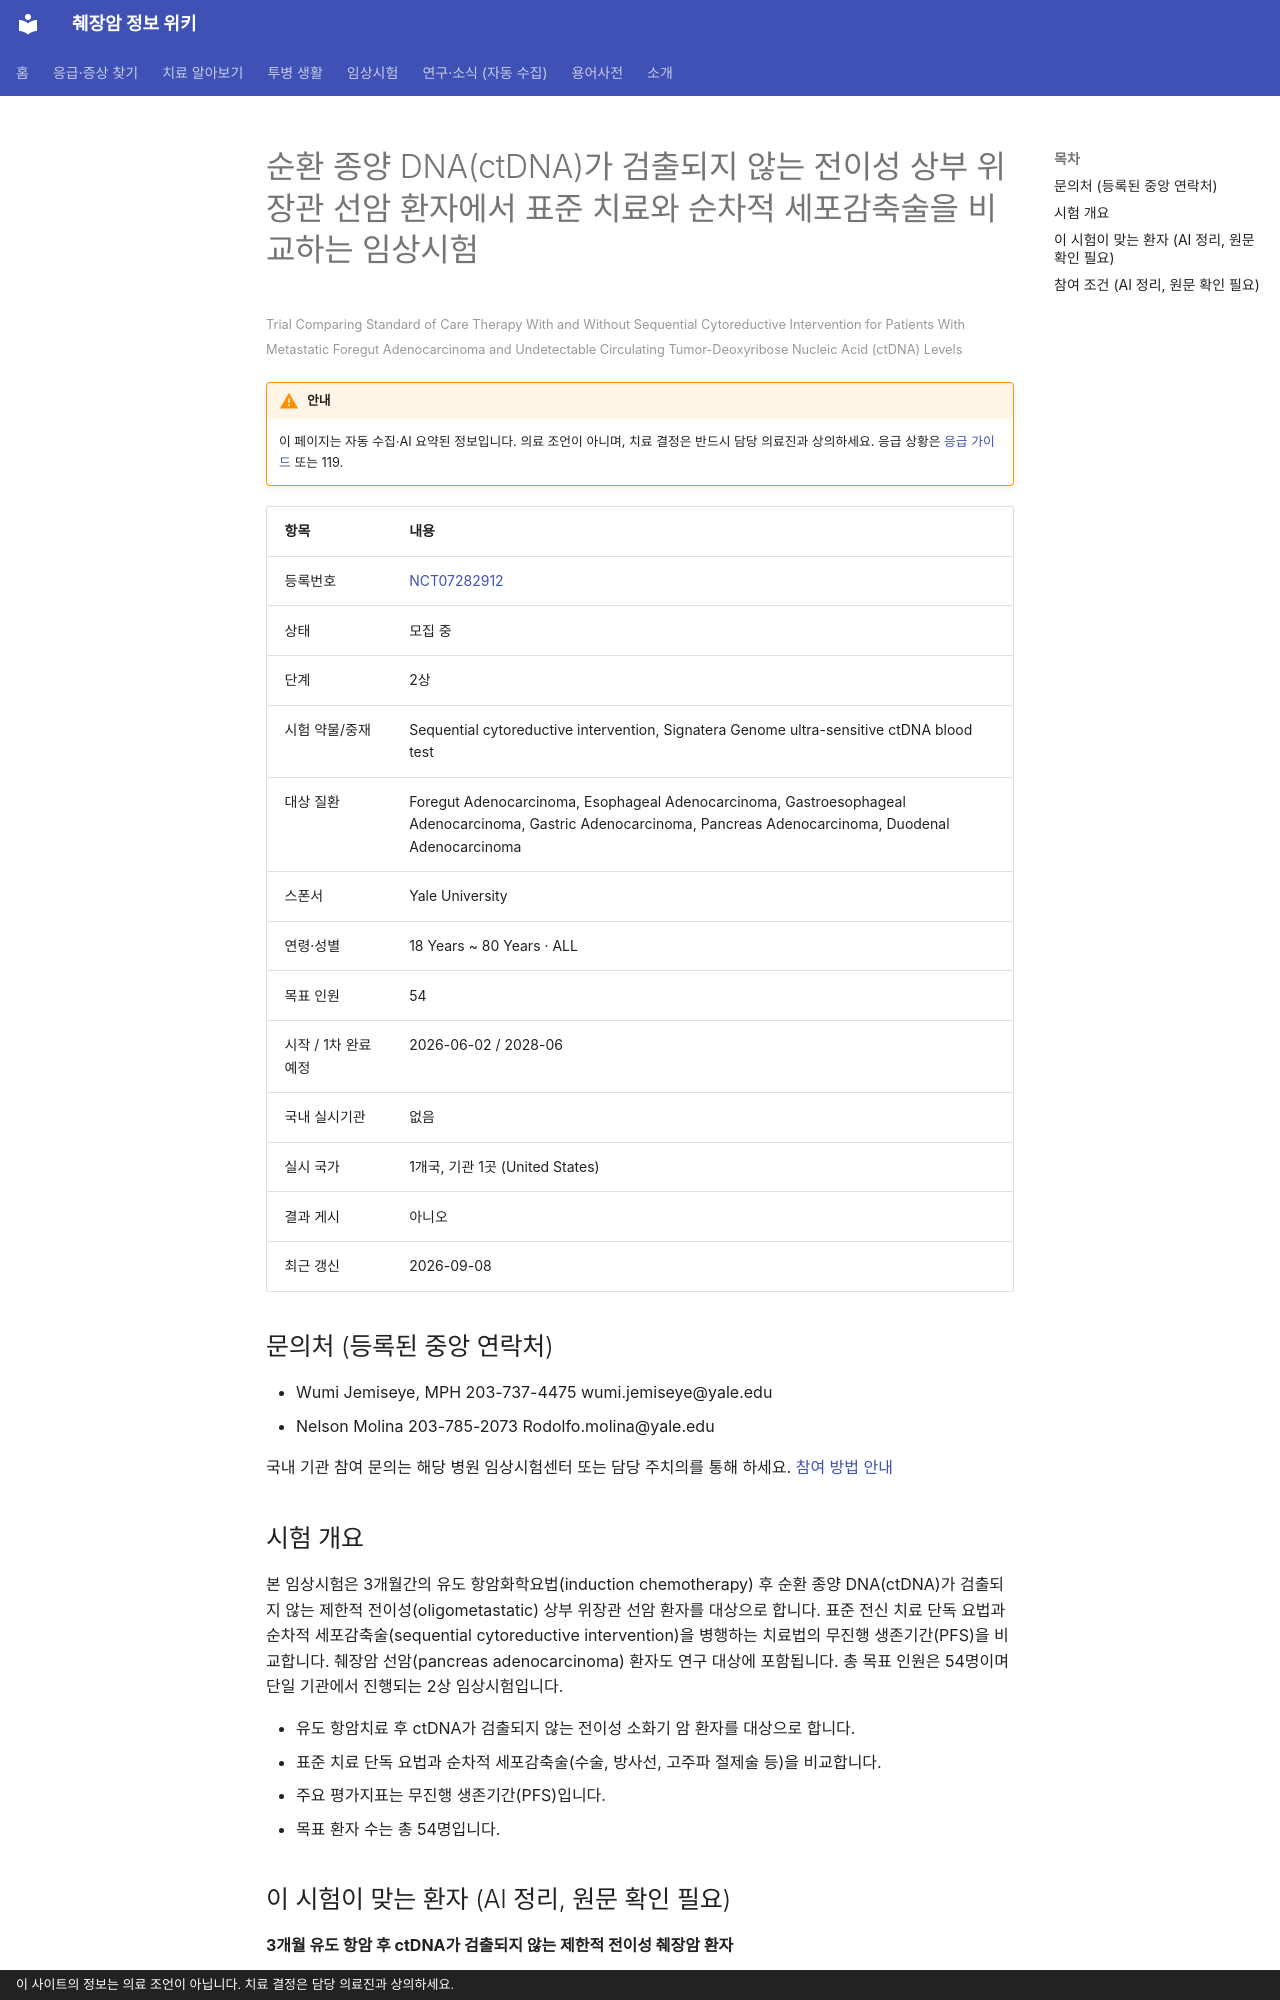

repository: hizorro88-rgb/papersearcher · page: _generated/trials/NCT07282912/index.html · generator: mkdocs · copyright: 이 사이트의 정보는 의료 조언이 아닙니다. 치료 결정은 담당 의료진과 상의하세요.

---
title: "NCT07282912 순환 종양 DNA(ctDNA)가 검출되지 않는 전이성 상부 위장관 선암 환자에서 표준 치료와 순차적 세포감…"
description: "2상 · 모집 중"
comments: true
search:
  boost: 0.4
---

# 순환 종양 DNA(ctDNA)가 검출되지 않는 전이성 상부 위장관 선암 환자에서 표준 치료와 순차적 세포감축술을 비교하는 임상시험

<small>Trial Comparing Standard of Care Therapy With and Without Sequential Cytoreductive Intervention for Patients With Metastatic Foregut Adenocarcinoma and Undetectable Circulating Tumor-Deoxyribose Nucleic Acid (ctDNA) Levels</small>

!!! warning "안내"
    이 페이지는 자동 수집·AI 요약된 정보입니다. 의료 조언이 아니며, 치료 결정은 반드시 담당 의료진과 상의하세요. 응급 상황은 [응급 가이드](../../guides/emergency/index.md) 또는 119.

| 항목 | 내용 |
|---|---|
| 등록번호 | [NCT07282912](https://clinicaltrials.gov/study/NCT07282912) |
| 상태 | 모집 중 |
| 단계 | 2상 |
| 시험 약물/중재 | Sequential cytoreductive intervention, Signatera Genome ultra-sensitive ctDNA blood test |
| 대상 질환 | Foregut Adenocarcinoma, Esophageal Adenocarcinoma, Gastroesophageal Adenocarcinoma, Gastric Adenocarcinoma, Pancreas Adenocarcinoma, Duodenal Adenocarcinoma |
| 스폰서 | Yale University |
| 연령·성별 | 18 Years ~ 80 Years · ALL |
| 목표 인원 | 54 |
| 시작 / 1차 완료 예정 | 2026-06-02 / 2028-06 |
| 국내 실시기관 | 없음 |
| 실시 국가 | 1개국, 기관 1곳 (United States) |
| 결과 게시 | 아니오 |
| 최근 갱신 | 2026-09-08 |

## 문의처 (등록된 중앙 연락처)

- Wumi Jemiseye, MPH 203-737-4475 wumi.jemiseye@yale.edu
- Nelson Molina 203-785-2073 Rodolfo.molina@yale.edu

국내 기관 참여 문의는 해당 병원 임상시험센터 또는 담당 주치의를 통해 하세요. [참여 방법 안내](../../guides/trials/how-to-apply.md)

## 시험 개요

본 임상시험은 3개월간의 유도 항암화학요법(induction chemotherapy) 후 순환 종양 DNA(ctDNA)가 검출되지 않는 제한적 전이성(oligometastatic) 상부 위장관 선암 환자를 대상으로 합니다. 표준 전신 치료 단독 요법과 순차적 세포감축술(sequential cytoreductive intervention)을 병행하는 치료법의 무진행 생존기간(PFS)을 비교합니다. 췌장암 선암(pancreas adenocarcinoma) 환자도 연구 대상에 포함됩니다. 총 목표 인원은 54명이며 단일 기관에서 진행되는 2상 임상시험입니다.

- 유도 항암치료 후 ctDNA가 검출되지 않는 전이성 소화기 암 환자를 대상으로 합니다.
- 표준 치료 단독 요법과 순차적 세포감축술(수술, 방사선, 고주파 절제술 등)을 비교합니다.
- 주요 평가지표는 무진행 생존기간(PFS)입니다.
- 목표 환자 수는 총 54명입니다.

## 이 시험이 맞는 환자 (AI 정리, 원문 확인 필요)

**3개월 유도 항암 후 ctDNA가 검출되지 않는 제한적 전이성 췌장암 환자**

| 항목 | 조건 |
|---|---|
| 질병 상태 | 전이성(4기) |
| 이전 항암 치료 | 이전 항암 1가지 이상 받은 분 |
| ECOG 수행능력 | 1 이하 |

주요 제외 기준: 현재 전신 치료 중 질병 진행 · 중추신경계(CNS) 전이 · 골전이 · 활동성인 다른 악성 종양

내 상황에 맞는지 한 번에 보려면 [맞춤 임상시험 찾기](../../guides/trials/finder.md).
